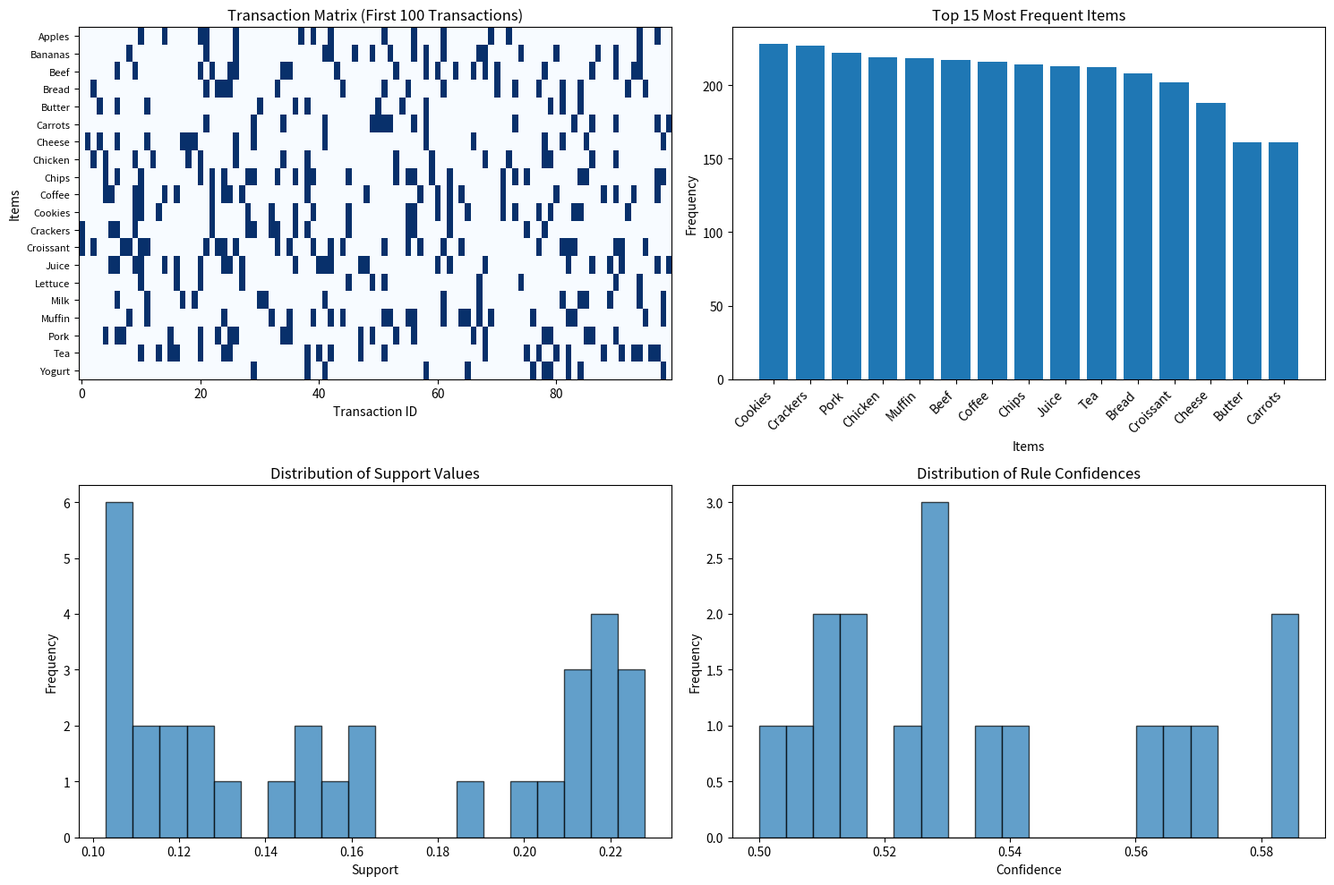

Generate this figure with matplotlib:
import numpy as np
import pandas as pd
import matplotlib.pyplot as plt
import seaborn as sns
from itertools import combinations

transactions = [
    ['Milk', 'Eggs', 'Bread', 'Cheese'],
    ['Milk', 'Eggs'],
    ['Milk', 'Bread'],
    ['Eggs', 'Bread', 'Butter'],
    ['Milk', 'Eggs', 'Bread', 'Butter', 'Cheese'],
    ['Milk', 'Eggs', 'Butter'],
    ['Eggs', 'Bread'],
    ['Milk', 'Bread', 'Butter'],
    ['Milk', 'Eggs', 'Cheese'],
    ['Bread', 'Butter']
]

class SimpleApriori:
    def __init__(self, transactions, min_support=0.3):
        self.transactions = transactions
        self.min_support = min_support
        self.n_transactions = len(transactions)
        self.min_support_count = int(min_support * self.n_transactions)
        
    def get_item_support(self, itemset):
        count = 0
        for transaction in self.transactions:
            if set(itemset).issubset(set(transaction)):
                count += 1
        return count / self.n_transactions
    
    def get_frequent_1_itemsets(self):
        item_counts = {}
        for transaction in self.transactions:
            for item in transaction:
                item_counts[item] = item_counts.get(item, 0) + 1
        
        frequent_items = {}
        for item, count in item_counts.items():
            support = count / self.n_transactions
            if support >= self.min_support:
                frequent_items[frozenset([item])] = support
        
        return frequent_items
    
    def generate_candidates(self, frequent_itemsets, k):
        candidates = set()
        frequent_list = list(frequent_itemsets.keys())
        
        for i in range(len(frequent_list)):
            for j in range(i + 1, len(frequent_list)):
                union = frequent_list[i] | frequent_list[j]
                if len(union) == k:
                    candidates.add(union)
        
        return candidates
    
    def run_apriori(self):
        all_frequent_itemsets = {}
        frequent_1 = self.get_frequent_1_itemsets()
        all_frequent_itemsets.update(frequent_1)
        
        current_frequent = frequent_1
        k = 2
        
        while current_frequent:
            candidates = self.generate_candidates(current_frequent, k)
            frequent_k = {}
            for candidate in candidates:
                support = self.get_item_support(candidate)
                if support >= self.min_support:
                    frequent_k[candidate] = support
            
            if frequent_k:
                all_frequent_itemsets.update(frequent_k)
            
            current_frequent = frequent_k
            k += 1
        
        return all_frequent_itemsets
    
    def generate_association_rules(self, frequent_itemsets, min_confidence=0.6):
        rules = []
        
        for itemset, support in frequent_itemsets.items():
            if len(itemset) > 1:
                items = list(itemset)
                
                for i in range(1, len(items)):
                    for antecedent in combinations(items, i):
                        antecedent = frozenset(antecedent)
                        consequent = itemset - antecedent
                        
                        antecedent_support = frequent_itemsets.get(antecedent, 0)
                        if antecedent_support > 0:
                            confidence = support / antecedent_support
                            
                            if confidence >= min_confidence:
                                consequent_support = self.get_item_support(consequent)
                                lift = confidence / consequent_support if consequent_support > 0 else 0
                                
                                rules.append({
                                    'antecedent': set(antecedent),
                                    'consequent': set(consequent),
                                    'support': support,
                                    'confidence': confidence,
                                    'lift': lift
                                })
        
        rules.sort(key=lambda x: x['confidence'], reverse=True)
        return rules

apriori = SimpleApriori(transactions, min_support=0.3)
frequent_itemsets = apriori.run_apriori()
association_rules = apriori.generate_association_rules(frequent_itemsets, min_confidence=0.6)

print(f"Found {len(frequent_itemsets)} frequent itemsets")
print(f"Generated {len(association_rules)} association rules")

np.random.seed(42)
products = {'dairy': ['Milk', 'Cheese', 'Yogurt', 'Butter'], 'bakery': ['Bread', 'Croissant', 'Muffin'], 'meat': ['Chicken', 'Beef', 'Pork'], 'produce': ['Apples', 'Bananas', 'Carrots', 'Lettuce'], 'beverages': ['Coffee', 'Tea', 'Juice'], 'snacks': ['Chips', 'Cookies', 'Crackers']}

all_products = []
for category, items in products.items():
    all_products.extend(items)

large_transactions = []
for i in range(1000):
    transaction = []
    n_categories = np.random.choice([1, 2, 3, 4], p=[0.2, 0.4, 0.3, 0.1])
    selected_categories = np.random.choice(list(products.keys()), n_categories, replace=False)
    
    for category in selected_categories:
        n_items = np.random.choice([1, 2, 3], p=[0.5, 0.3, 0.2])
        selected_items = np.random.choice(products[category], min(n_items, len(products[category])), replace=False)
        transaction.extend(selected_items)
    
    large_transactions.append(transaction)

large_transactions = [t for t in large_transactions if len(t) > 0]

large_apriori = SimpleApriori(large_transactions, min_support=0.1)
large_frequent_itemsets = large_apriori.run_apriori()
large_rules = large_apriori.generate_association_rules(large_frequent_itemsets, min_confidence=0.5)

def create_binary_matrix(transactions, items):
    matrix = []
    for transaction in transactions:
        row = [1 if item in transaction else 0 for item in items]
        matrix.append(row)
    return np.array(matrix)

items_for_viz = sorted(all_products)
binary_matrix = create_binary_matrix(large_transactions[:100], items_for_viz)

plt.figure(figsize=(15, 10))

plt.subplot(2, 2, 1)
plt.imshow(binary_matrix.T, cmap='Blues', aspect='auto')
plt.xlabel('Transaction ID')
plt.ylabel('Items')
plt.title('Transaction Matrix (First 100 Transactions)')
plt.yticks(range(len(items_for_viz)), items_for_viz, fontsize=8)

item_frequencies = {}
for transaction in large_transactions:
    for item in transaction:
        item_frequencies[item] = item_frequencies.get(item, 0) + 1

sorted_items = sorted(item_frequencies.items(), key=lambda x: x[1], reverse=True)

plt.subplot(2, 2, 2)
items, frequencies = zip(*sorted_items[:15])
plt.bar(range(len(items)), frequencies)
plt.xlabel('Items')
plt.ylabel('Frequency')
plt.title('Top 15 Most Frequent Items')
plt.xticks(range(len(items)), items, rotation=45, ha='right')

supports = list(large_frequent_itemsets.values())
plt.subplot(2, 2, 3)
plt.hist(supports, bins=20, alpha=0.7, edgecolor='black')
plt.xlabel('Support')
plt.ylabel('Frequency')
plt.title('Distribution of Support Values')

if large_rules:
    confidences = [rule['confidence'] for rule in large_rules]
    plt.subplot(2, 2, 4)
    plt.hist(confidences, bins=20, alpha=0.7, edgecolor='black')
    plt.xlabel('Confidence')
    plt.ylabel('Frequency')
    plt.title('Distribution of Rule Confidences')

plt.tight_layout()
plt.savefig('apriori_analysis.png', dpi=300, bbox_inches='tight')
print('Saved: apriori_analysis.png')

if large_frequent_itemsets:
    itemsets_data = []
    for itemset, support in large_frequent_itemsets.items():
        itemsets_data.append({'itemset': ', '.join(sorted(itemset)), 'size': len(itemset), 'support': support})
    
    itemsets_df = pd.DataFrame(itemsets_data)
    itemsets_df.to_csv('frequent_itemsets.csv', index=False)
    print("Saved: frequent_itemsets.csv")

if large_rules:
    rules_data = []
    for rule in large_rules:
        rules_data.append({'antecedent': ', '.join(sorted(rule['antecedent'])), 'consequent': ', '.join(sorted(rule['consequent'])), 'support': rule['support'], 'confidence': rule['confidence'], 'lift': rule['lift']})
    
    rules_df = pd.DataFrame(rules_data)
    rules_df.to_csv('association_rules.csv', index=False)
    print("Saved: association_rules.csv")
